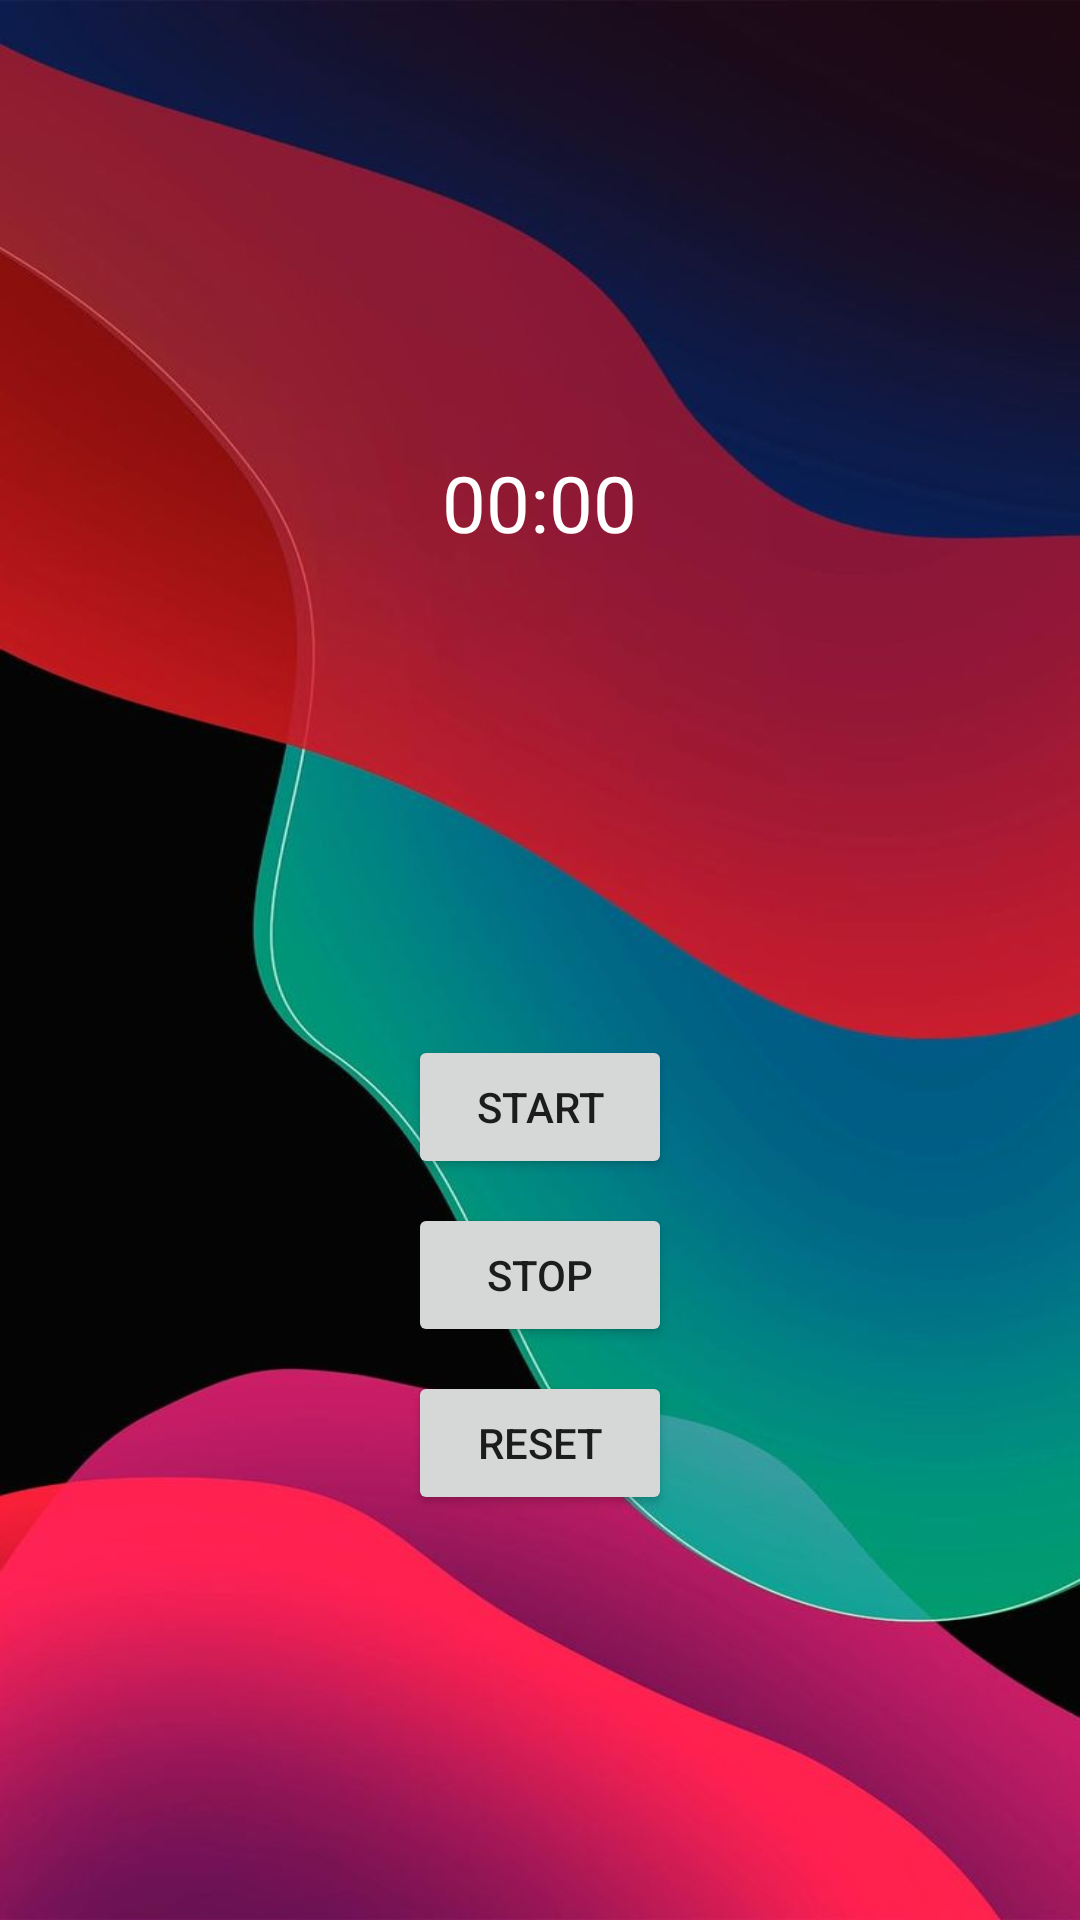

Here is an Android app screen rendered from its layout file. Give the layout XML and the strings, colors and styles it references.
<!-- AndroidManifest.xml: application theme Theme.TestAndroidAPP -->
<!-- res/layout/fragment_stopwatch.xml -->
<?xml version="1.0" encoding="utf-8"?>
<LinearLayout
        xmlns:android="http://schemas.android.com/apk/res/android"
        android:layout_width="match_parent"
        android:layout_height="match_parent"
        xmlns:app="http://schemas.android.com/apk/res-auto"
        android:orientation="vertical"
        android:background="@drawable/img_background">

    <Chronometer
            android:id="@+id/chronometer"
            android:layout_width="wrap_content"
            android:layout_height="wrap_content"
            android:layout_marginTop="150dp"
            android:layout_gravity="center"
            android:text="Timer"
            android:textSize="26dp"
            android:textColor="@color/white"/>
    <Button
    android:id="@+id/start_button"
    android:layout_width="wrap_content"
    android:layout_height="wrap_content"
    android:layout_gravity="center_horizontal"
    android:layout_marginTop="160dp"
    android:text="@string/start" />
    <Button
    android:id="@+id/stop_button"
    android:layout_width="wrap_content"
    android:layout_height="wrap_content"
    android:layout_gravity="center_horizontal"
    android:layout_marginTop="8dp"
    android:text="@string/stop" />
    <Button
    android:id="@+id/reset_button"
    android:layout_width="wrap_content"
    android:layout_height="wrap_content"
    android:layout_gravity="center_horizontal"
    android:layout_marginTop="8dp"
    android:text="@string/reset" />
</LinearLayout>
<!-- resources referenced by this layout -->
<resources>
  <color name="white">#FFFFFFFF</color>
  <!-- drawable img_background: png bitmap (drawable, 512978 bytes) -->
  <string name="reset">Reset</string>
  <string name="start">Start</string>
  <string name="stop">Stop</string>
  <style name="Theme.TestAndroidAPP" parent="Theme.MaterialComponents.DayNight.DarkActionBar">
          
          <item name="colorPrimary">@color/blue_gray_500</item>
          <item name="colorPrimaryVariant">@color/blue_gray_700</item>
          <item name="colorOnPrimary">@color/white</item>
          
          
          <item name="android:statusBarColor" tools:targetApi="l">?attr/colorPrimaryVariant</item>
          
      </style>
  <color name="blue_gray_500">#86C7DF</color>
  <color name="blue_gray_700">#6C9EB1</color>
</resources>
